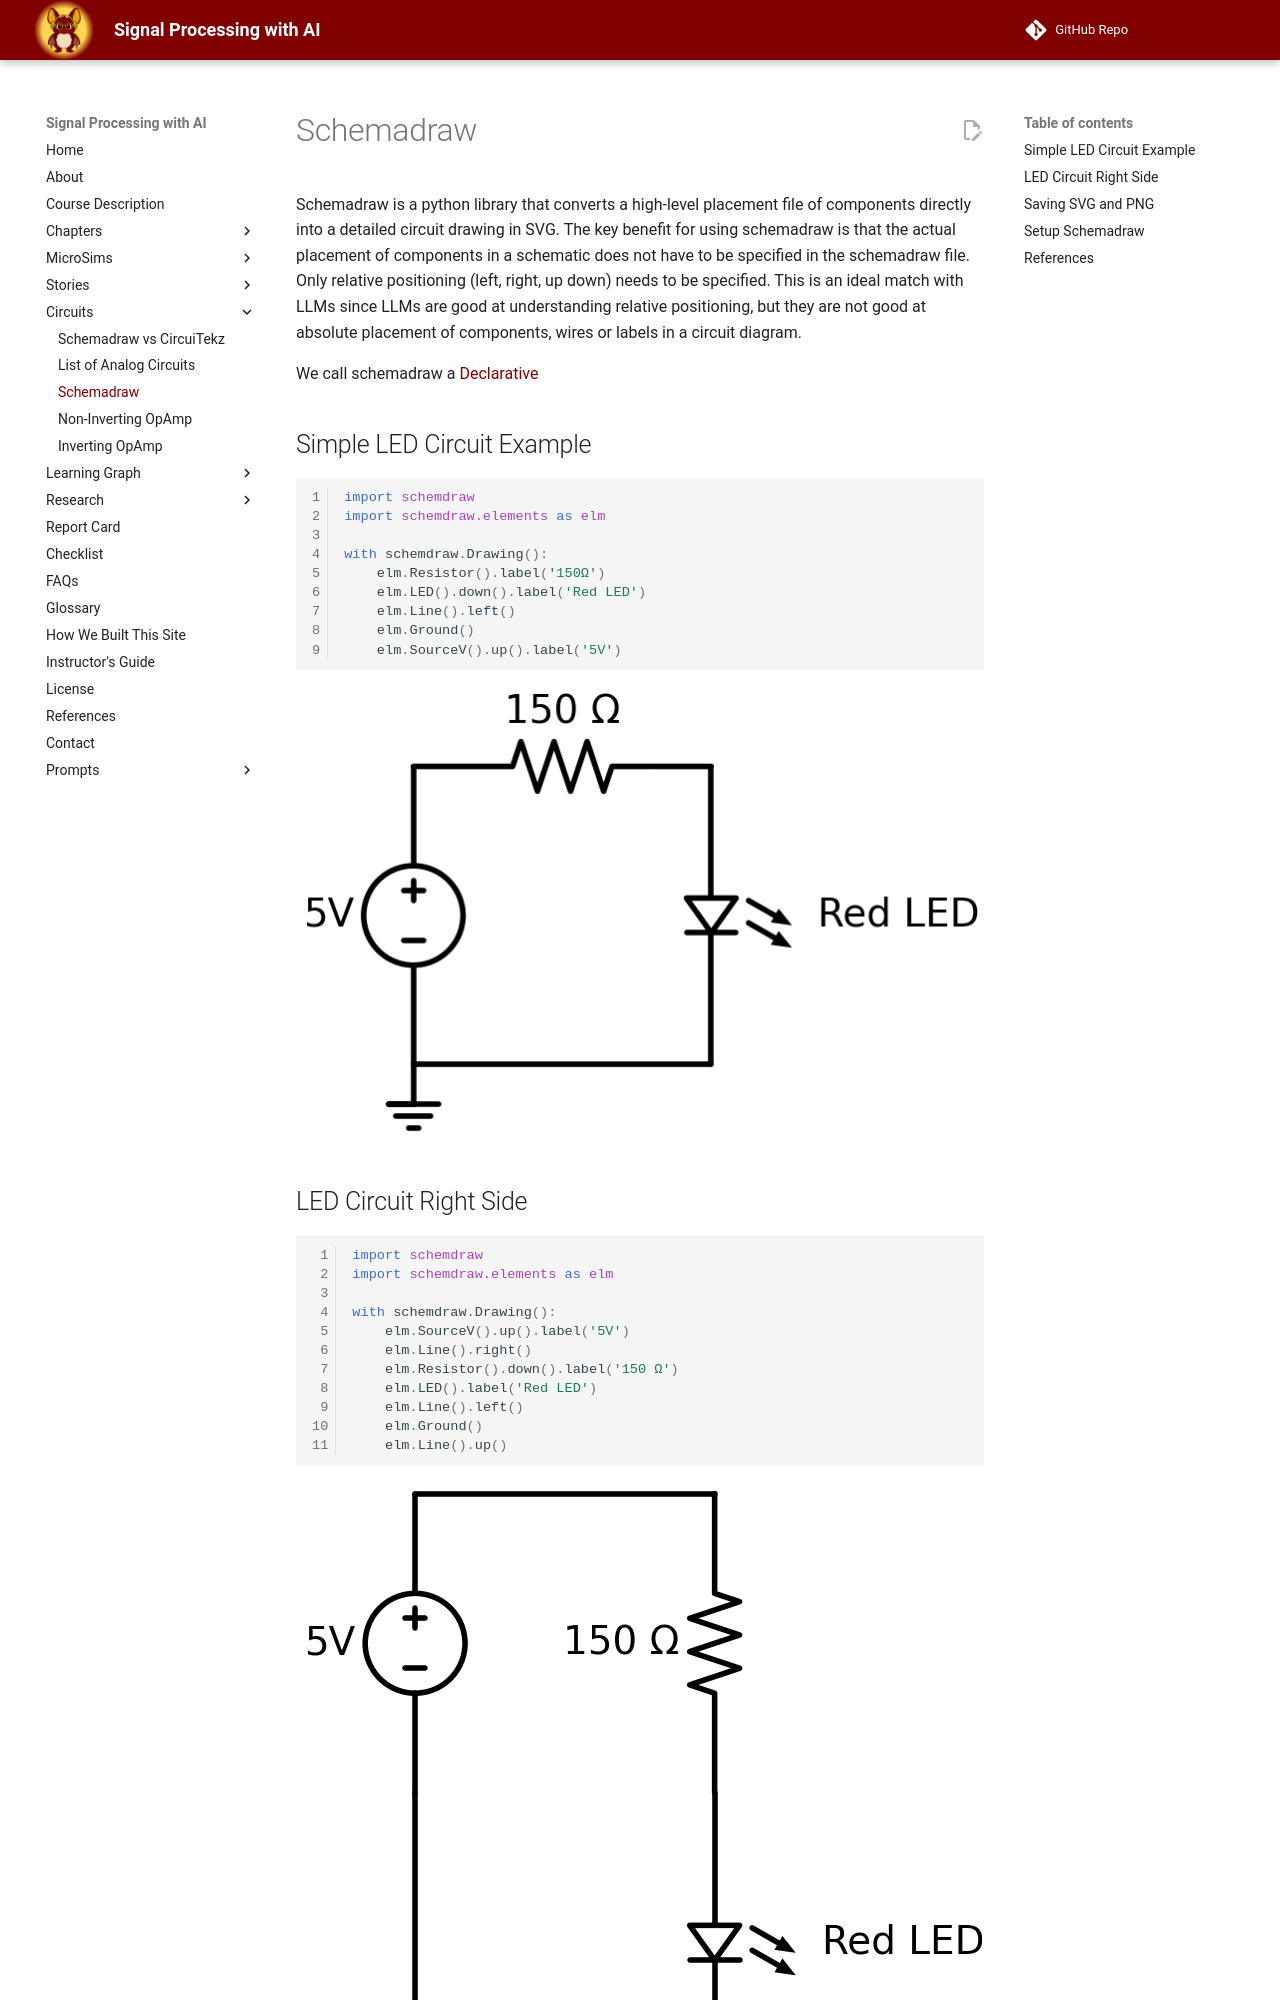

repository: dmccreary/signal-processing · page: circuits/schemadraw/index.html · generator: mkdocs

# Setup SchemaDraw
```sh
$ conda create -n schemadraw python=3
$ conda deactivate
(base) src/schemadraw $ conda activate schemadraw
(schemadraw) src/schemadraw $ pip install schemdraw[matplotlib]
Collecting schemdraw
